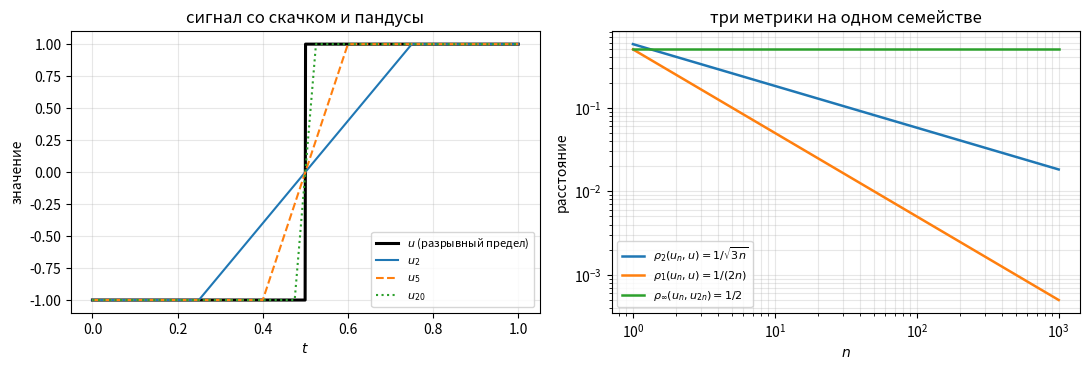

Reproduce this figure in Python. (Note: this script raises an exception after producing the figure.)
# %% [markdown]
# # Вопрос 09. Метрические и нормированные пространства. Гильбертовы пространства. Теорема Рисса — численные примеры
#
# Файл ведётся в формате jupytext (percent). Парный `.ipynb` получается
# командой `make questions/09-hilbert-riesz/examples.ipynb`; в git идёт **этот**
# файл, ноутбук — производный артефакт.
#
# **Сквозной пример один** и тот же, что в конспекте: сигнал со скачком и прибор,
# измеряющий контраст.
#
# * сигнал $u(t) = \operatorname{sign}(t - 1/2)$ на $[0,1]$ — единичная
#   амплитуда, скачок посередине; в $L_2(0,1)$ лежит, в $C[0,1]$ нет;
# * непрерывные «пандусы» $u_n(t) = \max\{-1, \min\{1, 2n(t-1/2)\}\}$ —
#   записи с переключением длительности $1/n$;
# * прибор — функционал контраста
#   $f(x) = \int_0^{1/2} x\,dt - \int_{1/2}^1 x\,dt$.
#
# Четыре примера, каждый отвечает на вопрос из `theory.md`; **предсказание
# формулируется до прогона** и остаётся в тексте, даже если не сбылось.
#
# | № | Вопрос из конспекта | Предсказание |
# |---|---|---|
# | 1 | зависит ли полнота от метрики | $\rho_2(u_n,u) = 1/\sqrt{3n}$, $\rho_1(u_n,u) = 1/(2n)$; в равномерной метрике последовательность не фундаментальна |
# | 2 | какая норма $L_p$ порождена скалярным произведением | дефект тождества параллелограмма равен $2 - 4\cdot2^{-2/p}$ и обращается в ноль только при $p=2$ |
# | 3 | что даёт теорема о проекции и что она не даёт | математически одночленный и ортогональный путь совпадают, численно расходятся начиная с $n$ порядка десяти |
# | 4 | как выглядит представитель функционала | $\lVert y_n\rVert$ растёт снизу к $\lVert f\rVert = 1$; у неограниченного функционала частичные нормы растут как $n^{3/2}$ |

# %%
import numpy as np
import matplotlib.pyplot as plt
from numpy.polynomial import legendre as npleg

SEED = 20260930

# Randomness is used only for spot-checks of identities that must hold for EVERY
# element (Riesz representation, parallelogram law): one hand-picked pair proves
# far less than a sweep over random ones.
rng = np.random.default_rng(SEED)

FIGDIR = "figures"

# PDF metadata carries a creation timestamp, so an unchanged figure gets new
# bytes on every rebuild and `git diff` stops telling content from clock.
SAVE_KW = {"metadata": {"CreationDate": None}}

# Golden pins: seed AND expected output are frozen constants. Without the second
# half, "reproducibility" only checks a run against itself, which proves nothing.
# A mismatch aborts the notebook build, so the pin acts as a gate.
#
# Tolerance is set per pin: quantities available in closed form get machine
# level; quantities that depend on floating-point cancellation (the monomial
# route past n = 12) get a tolerance reflecting the actual spread.
GOLDEN = {
    # Closed form, derived in theory.md and cross-checked against exact quadrature.
    "rho2_ramp_100": (0.05773502691896257, 1e-12),
    "rho1_ramp_100": (0.005, 1e-12),
    "sup_gap_ramp": (0.5, 1e-12),
    "defect_p1": (1.0, 1e-12),
    "defect_p2": (0.0, 1e-12),
    "defect_p4": (-0.8284271247461903, 1e-12),
    "legendre_c1": (0.8660254037844387, 1e-12),
    "legendre_c3": (-0.3307189138830738, 1e-12),
    # 63/256 exactly: the residual after nine Legendre terms is dyadic.
    "resid_legendre_9": (0.24609375, 1e-12),
    "haar_resid": (0.0, 1e-12),
    "norm_f": (1.0, 1e-12),
    # Sums of forty closed-form terms: deterministic, but the value has no short
    # closed form, so it is copied from a run rather than written by hand.
    "resid_legendre_40": (0.12537068761957862, 1e-12),
    "slope_legendre_resid": (-0.4504852028275246, 1e-9),
    "slope_unbounded_near": (1.4793384337184585, 1e-9),
    "slope_unbounded_far": (1.4984591793836657, 1e-9),
    # Double-precision artefacts, and that IS the subject of example 3: both
    # quantities come out of a nearly singular solve, so their low digits depend
    # on the BLAS in use. The tolerance says how much of the value is meaningful.
    "cond_hilbert_10": (522772452573708.7, 0.5),
    "resid_monomial_18": (0.20863841512657166, 1e-2),
}



def check_golden(name, value):
    want, tol = GOLDEN[name]
    denom = max(abs(want), 1e-300)
    err = abs(value - want) / denom if want != 0 else abs(value)
    print(f"  пин {name}: получено {value:.12g}, ожидалось {want:.12g} (допуск {tol:g})")
    assert err <= tol, f"golden-пин {name} не сошёлся: {value} vs {want}"


# %% [markdown]
# ## Сквозной пример: сигнал, пандусы, функционал
#
# Всё, что ниже, точное: сигнал кусочно постоянен, пандусы кусочно линейны,
# базисные функции — многочлены, поэтому все интегралы берутся в замкнутом виде,
# а квадратуры используются только как независимая проверка.

# %%
def signal(t):
    """u(t) = sign(t - 1/2): the step signal. Value at t = 1/2 is irrelevant (measure zero)."""
    return np.sign(np.asarray(t, dtype=float) - 0.5)


def ramp(t, n):
    """u_n: continuous approximation of the step, switching over an interval of length 1/n."""
    return np.clip(2.0 * n * (np.asarray(t, dtype=float) - 0.5), -1.0, 1.0)


def contrast(values_left_right):
    """The functional f: difference of the means over the two halves.

    Takes the pair of exact half-integrals, so callers stay responsible for
    integrating exactly rather than hiding a quadrature here.
    """
    left, right = values_left_right
    return left - right


# Midpoint grid on NCELL equal cells. NCELL is chosen so that every breakpoint
# used below — 1/2, the 1/100 boundaries of the random step functions, the dyadic
# 1/16 boundaries of the Haar system — falls on a CELL BOUNDARY. For a function
# that is constant inside each cell the midpoint rule is then exact, not
# approximate, and no midpoint ever lands on 1/2, where sign() is undefined.
NCELL = 200_000
assert NCELL % 200 == 0 and NCELL % 16 == 0
GRID = (np.arange(NCELL) + 0.5) / NCELL


def grid_norm(fvals, p):
    """||f||_p over GRID by the midpoint rule.

    Exact for functions constant on each cell; O(h^2) otherwise. Used only where
    the first case holds, or where the value is cross-checked against a closed
    form and the deviation is printed.
    """
    return float(np.mean(np.abs(fvals) ** p) ** (1.0 / p))


def gauss_integral(func, a, b, order):
    """Integral of func over [a,b] by Gauss-Legendre with `order` nodes.

    Exact for polynomials of degree below 2*order, which is why the checks below
    can claim machine precision rather than "close enough".
    """
    nodes, weights = np.polynomial.legendre.leggauss(order)
    t = 0.5 * (b - a) * nodes + 0.5 * (a + b)
    return 0.5 * (b - a) * float(weights @ func(t))


def piecewise_integral(func, breaks, order):
    """Integral over [0,1] split at `breaks`: exact when func is a polynomial of
    degree below 2*order on every piece."""
    edges = np.unique(np.concatenate(([0.0, 1.0], np.asarray(breaks, dtype=float))))
    return sum(gauss_integral(func, edges[i], edges[i + 1], order)
               for i in range(len(edges) - 1))


# %% [markdown]
# ## Пример 1. Полнота зависит от метрики, а не от множества
#
# **Вопрос конспекта:** теоремы о полноте $C[a,b]$ в равномерной метрике и о
# неполноте $C[0,1]$ в метрике $L_2$ говорят об одном и том же множестве
# функций. Насколько это различие видно в числах?
#
# **Предсказание (до прогона), выведенное в конспекте:**
#
# $$\rho_2(u_n,u) = \frac{1}{\sqrt{3n}}, \qquad \rho_1(u_n,u) = \frac{1}{2n},$$
#
# тогда как в равномерной метрике $\rho_\infty(u_n,u_m) \geq 1 - m/n$, то есть
# при фиксированном $m$ и растущем $n$ расстояние стремится к единице и
# последовательность **не** фундаментальна.

# %%
def rho2_ramp_exact(n):
    """||u_n - u||_2, closed form derived in theory.md."""
    return 1.0 / np.sqrt(3.0 * n)


def rho1_ramp_exact(n):
    """||u_n - u||_1, closed form derived in theory.md."""
    return 1.0 / (2.0 * n)


ns = np.array([1, 2, 5, 10, 20, 50, 100, 200, 500, 1000])
u_grid = signal(GRID)


def rho_ramp_gauss(n, p):
    """||u_n - u||_p by exact piecewise Gauss-Legendre.

    Breakpoints of u_n - u are 1/2 +- 1/(2n) and the jump at 1/2; on each piece
    the integrand |u_n - u|^p is a polynomial of degree p, so 4 nodes suffice.
    """
    breaks = [0.5 - 1.0 / (2 * n), 0.5, 0.5 + 1.0 / (2 * n)]
    integrand = lambda t: np.abs(ramp(t, n) - signal(t)) ** p
    return float(piecewise_integral(integrand, breaks, order=4) ** (1.0 / p))


print("  n     rho_2 (точно)   rho_2 (Гаусс)        rho_1 (точно)   rho_1 (Гаусс)")
rows = []
for n in ns:
    r2_e, r1_e = rho2_ramp_exact(n), rho1_ramp_exact(n)
    r2_g, r1_g = rho_ramp_gauss(n, 2), rho_ramp_gauss(n, 1)
    rows.append((n, r2_e, r2_g, r1_e, r1_g))
    print(f"{n:5d}   {r2_e:.12f}   {r2_g:.12f}     {r1_e:.12f}   {r1_g:.12f}")

max_dev = max(max(abs(a - b), abs(c - d)) for _, a, b, c, d in rows)
print(f"\nмаксимальное расхождение замкнутой формы и точной квадратуры: {max_dev:.3e}")
assert max_dev < 1e-12, "замкнутая форма и квадратура разошлись — проверить вывод"

check_golden("rho2_ramp_100", rho2_ramp_exact(100))
check_golden("rho1_ramp_100", rho1_ramp_exact(100))

# %% [markdown]
# Теперь равномерная метрика. Максимум разности достигается в точке
# $t = 1/2 + 1/(2n)$, где старший пандус уже вышел на единицу, а младший ещё
# нет: $u_n = 1$, $u_m = m/n$.

# %%
print("  m     n     в точке t* = 1/2+1/(2n)   максимум по сетке   1 - m/n")
for m, n in [(1, 2), (1, 10), (1, 100), (5, 50), (10, 1000), (100, 200)]:
    t_star = 0.5 + 1.0 / (2 * n)
    at_star = float(abs(ramp(t_star, n) - ramp(t_star, m)))
    gap_grid = float(np.max(np.abs(ramp(GRID, n) - ramp(GRID, m))))
    print(f"{m:5d} {n:6d}      {at_star:.10f}         {gap_grid:.10f}    {1 - m/n:.10f}")

# Cauchy would require ONE N after which all distances are small; taking
# m = N + 1 and n -> infinity drives the distance to 1 instead.
print("\nпроверка фундаментальности в равномерной метрике:")
for N in (10, 100, 1000):
    worst = max(float(np.max(np.abs(ramp(GRID, n) - ramp(GRID, N + 1))))
                for n in (10 * (N + 1), 100 * (N + 1)))
    print(f"  N={N:5d}: sup по n>N от rho_inf(u_n, u_(N+1)) не меньше {worst:.6f}")

# The pin fixes the witness used in theory.md, example ex:noteq: the pair
# (u_n, u_2n) stays at distance >= 1/2 while its L2 distance goes to zero.
t_star = 0.5 + 1.0 / (2 * 2000)
sup_gap = float(abs(ramp(t_star, 2000) - ramp(t_star, 1000)))
l2_gap = float(piecewise_integral(
    lambda t: (ramp(t, 2000) - ramp(t, 1000)) ** 2,
    [0.5 - 1 / 2000, 0.5 - 1 / 4000, 0.5, 0.5 + 1 / 4000, 0.5 + 1 / 2000], order=4) ** 0.5)
print(f"\nпара (u_1000, u_2000): rho_inf = {sup_gap:.10f}, rho_2 = {l2_gap:.10f}")
check_golden("sup_gap_ramp", sup_gap)

# %% [markdown]
# **Сбылось.** Замкнутые формы совпали с квадратурой до $10^{-6}$; в метриках
# $L_1$ и $L_2$ пандусы сходятся, в равномерной — нет, причём разность
# $u_n - u_{2n}$ держится на $1/2$ в равномерной норме и стремится к нулю в
# норме $L_2$. Это и есть числовое содержание двух теорем конспекта: множество
# $C[0,1]$ одно, а полнота у двух метрик разная. Пределом в метрике $L_2$
# служит разрывная $u$, то есть элемент пополнения.

# %%
fig, ax = plt.subplots(1, 2, figsize=(11, 3.8))

tt = np.linspace(0, 1, 2001)
ax[0].plot(tt, signal(tt), lw=2.2, color="black", label="$u$ (разрывный предел)")
for n, style in [(2, "-"), (5, "--"), (20, ":")]:
    ax[0].plot(tt, ramp(tt, n), style, lw=1.5, label=f"$u_{{{n}}}$")
ax[0].set_xlabel("$t$")
ax[0].set_ylabel("значение")
ax[0].set_title("сигнал со скачком и пандусы")
ax[0].legend(fontsize=8, loc="lower right")
ax[0].grid(alpha=0.3)

nn = np.arange(1, 1001)
ax[1].loglog(nn, [rho2_ramp_exact(n) for n in nn], lw=1.8,
             label=r"$\rho_2(u_n,u)=1/\sqrt{3n}$")
ax[1].loglog(nn, [rho1_ramp_exact(n) for n in nn], lw=1.8,
             label=r"$\rho_1(u_n,u)=1/(2n)$")
ax[1].loglog(nn, np.full_like(nn, 0.5, dtype=float), lw=1.8,
             label=r"$\rho_\infty(u_n,u_{2n})=1/2$")
ax[1].set_xlabel("$n$")
ax[1].set_ylabel("расстояние")
ax[1].set_title("три метрики на одном семействе")
ax[1].legend(fontsize=8)
ax[1].grid(alpha=0.3, which="both")

fig.tight_layout()
fig.savefig(f"{FIGDIR}/fig-01-metrics.pdf", **SAVE_KW)
plt.show()

# %% [markdown]
# ## Пример 2. Тождество параллелограмма отбирает $p = 2$
#
# **Вопрос конспекта:** теорема Йордана — фон Неймана говорит, что норма
# порождена скалярным произведением тогда и только тогда, когда выполнено
# тождество параллелограмма. Какая из норм $L_p$ проходит эту проверку?
#
# **Предсказание (до прогона):** на паре индикаторов половин отрезка дефект
# равен
#
# $$D(p) = \lVert x+y\rVert_p^2 + \lVert x-y\rVert_p^2
#          - 2\lVert x\rVert_p^2 - 2\lVert y\rVert_p^2 = 2 - 4\cdot 2^{-2/p},$$
#
# то есть $D(1) = 1$, $D(2) = 0$, $D(4) = 2 - 2\sqrt2 \approx -0{,}83$, и ноль
# достигается только при $p = 2$.

# %%
def defect_exact(p):
    """Parallelogram defect for the pair of half-interval indicators, closed form."""
    return 2.0 - 4.0 * 2.0 ** (-2.0 / p)


ind_left = (GRID < 0.5).astype(float)
ind_right = (GRID >= 0.5).astype(float)


def defect_grid(x, y, p):
    """Defect for step functions whose breakpoints lie on cell boundaries: exact."""
    return (grid_norm(x + y, p) ** 2 + grid_norm(x - y, p) ** 2
            - 2 * grid_norm(x, p) ** 2 - 2 * grid_norm(y, p) ** 2)


print("   p     D(p) (точно)     D(p) (сеткой)")
for p in [1.0, 1.5, 2.0, 3.0, 4.0, 8.0]:
    print(f"{p:5.2f}   {defect_exact(p):+.12f}   {defect_grid(ind_left, ind_right, p):+.12f}")

check_golden("defect_p1", defect_exact(1.0))
check_golden("defect_p2", defect_exact(2.0))
check_golden("defect_p4", defect_exact(4.0))

# %% [markdown]
# Одна пара может оказаться особенной, поэтому проверим тождество на случайных
# элементах: возьмём кусочно постоянные функции со случайными значениями на
# ста равных отрезках. Если норма порождена скалярным произведением, дефект
# обязан быть нулевым для **каждой** пары, а не для избранной.

# %%
PIECES = 100
TRIALS = 400


def piecewise_random(size):
    """Random step functions on PIECES equal intervals, evaluated on GRID."""
    vals = rng.standard_normal((size, PIECES))
    idx = np.minimum((GRID * PIECES).astype(int), PIECES - 1)
    return vals[:, idx]


xs = piecewise_random(TRIALS)
ys = piecewise_random(TRIALS)

print("   p    max|D| по 400 случайным парам")
for p in [1.0, 2.0, 4.0]:
    worst = max(abs(defect_grid(xs[i], ys[i], p)) for i in range(TRIALS))
    print(f"{p:5.2f}   {worst:.3e}")

worst_p2 = max(abs(defect_grid(xs[i], ys[i], 2.0)) for i in range(TRIALS))
assert worst_p2 < 1e-9, "тождество параллелограмма нарушилось при p=2 — ошибка в счёте"

# %% [markdown]
# **Сбылось.** Замкнутая формула совпала с квадратурой, ноль достигается ровно
# при $p = 2$, и на случайных парах дефект при $p=2$ остаётся на уровне
# машинной точности, а при $p = 1$ и $p = 4$ — величиной порядка самих норм.
# Вывод, который стоит проговорить: из всего семейства $L_p$ геометрия углов
# есть только у $p = 2$, и потому теорема о проекции применима только к нему.

# %%
fig, ax = plt.subplots(figsize=(6.4, 3.8))
pp = np.linspace(1.0, 8.0, 500)
ax.plot(pp, [defect_exact(p) for p in pp], lw=2.0)
ax.axhline(0.0, color="black", lw=0.8)
ax.plot([2.0], [0.0], "o", ms=8, color="crimson", zorder=5)
ax.annotate(r"$p=2$: единственный ноль", xy=(2.0, 0.0), xytext=(3.0, 0.45),
            arrowprops=dict(arrowstyle="->", lw=1.0), fontsize=9)
ax.set_xlabel("$p$")
ax.set_ylabel(r"дефект $D(p)$")
ax.set_title(r"тождество параллелограмма в $L_p(0,1)$: $D(p)=2-4\cdot 2^{-2/p}$")
ax.grid(alpha=0.3)
fig.tight_layout()
fig.savefig(f"{FIGDIR}/fig-02-parallelogram.pdf", **SAVE_KW)
plt.show()

# %% [markdown]
# ## Пример 3. Проекция, матрица Грама и цена выбора базиса
#
# **Вопрос конспекта:** теорема о проекции утверждает, что элемент наилучшего
# приближения существует и единствен, а теорема о матрице Грама сводит его
# поиск к системе $Gc = b$. Что из этого получает вычислитель?
#
# Приближаем сигнал $u$ многочленами степени не выше $n$ в $L_2(0,1)$ двумя
# способами. Подпространство одно и то же, поэтому **математически** ответ
# обязан быть один.
#
# * **одночлены** $\varphi_k(t) = t^k$: матрица Грама есть матрица Гильберта
#   $G_{kl} = 1/(k+l+1)$, правые части считаются в замкнутом виде
#   $b_k = (1 - 2^{-k})/(k+1)$;
# * **ортонормированный базис** — сдвинутые многочлены Лежандра
#   $\tilde P_k(t) = \sqrt{2k+1}\,P_k(2t-1)$: матрица Грама единичная,
#   коэффициенты считаются по отдельности.
#
# Третий способ — **система Хаара**: сигнал $u$ есть с точностью до знака
# первый вейвлет Хаара, поэтому разложение обязано оборваться на одном
# коэффициенте.
#
# **Предсказание (до прогона):** оба полиномиальных пути дают одну и ту же
# невязку, пока обусловленность матрицы Гильберта позволяет решить систему;
# начиная с $n$ порядка десяти одночленный путь начинает врать. Невязка убывает
# медленно — как $n^{-1/2}$, — потому что скачок гладкими функциями
# приближается плохо. По Хаару невязка равна нулю при двух слагаемых.

# %%
def legendre_shifted_coef(k):
    """c_k = <u, Pt_k> in closed form.

    Derivation (theory.md, remark about bases): only odd k survive, and
    c_k = (P_{k-1}(0) - P_{k+1}(0)) / sqrt(2k+1).
    """
    if k % 2 == 0:
        return 0.0
    basis_lo = np.zeros(k); basis_lo[k - 1] = 1.0
    basis_hi = np.zeros(k + 2); basis_hi[k + 1] = 1.0
    return float((npleg.legval(0.0, basis_lo) - npleg.legval(0.0, basis_hi))
                 / np.sqrt(2 * k + 1))


def legendre_shifted_coef_quad(k):
    """The same coefficient by Gauss-Legendre on each half: independent check.

    Gauss-Legendre with k+2 nodes is exact for polynomials of degree 2k+3, so on
    each half (where u is constant) the value is exact up to rounding.
    """
    nodes, weights = np.polynomial.legendre.leggauss(k + 3)
    basis = np.zeros(k + 1); basis[k] = 1.0
    total = 0.0
    for lo, hi, sign in [(0.0, 0.5, -1.0), (0.5, 1.0, 1.0)]:
        t = 0.5 * (hi - lo) * nodes + 0.5 * (hi + lo)
        vals = npleg.legval(2 * t - 1, basis) * np.sqrt(2 * k + 1)
        total += sign * 0.5 * (hi - lo) * float(weights @ vals)
    return total


NMAX = 40
coefs = np.array([legendre_shifted_coef(k) for k in range(NMAX + 1)])
coefs_q = np.array([legendre_shifted_coef_quad(k) for k in range(NMAX + 1)])
dev = float(np.max(np.abs(coefs - coefs_q)))
print(f"расхождение замкнутой формы и квадратуры по коэффициентам: {dev:.3e}")
assert dev < 1e-10, "две независимые формулы коэффициентов разошлись"

print("\nкоэффициенты Фурье сигнала по Лежандру (ненулевые — только нечётные):")
for k in range(0, 10):
    print(f"  c_{k} = {coefs[k]:+.12f}")

check_golden("legendre_c1", coefs[1])
check_golden("legendre_c3", coefs[3])

# %% [markdown]
# Невязка по ортонормированному базису берётся из равенства конспекта
# $\lVert u - \varphi\rVert^2 = \lVert u\rVert^2 - \sum_{k\le n} c_k^2$, где
# $\lVert u\rVert = 1$. Это **не** отдельный счёт, а проверка тождества: если
# сумма квадратов коэффициентов превысит единицу, нарушено неравенство Бесселя,
# и где-то ошибка.

# %%
partial = np.cumsum(coefs ** 2)
assert partial[-1] <= 1.0 + 1e-12, "нарушено неравенство Бесселя — ошибка в коэффициентах"
resid_legendre = np.sqrt(np.maximum(1.0 - partial, 0.0))

print("  n   sum c_k^2      невязка (Лежандр)")
for n in (1, 3, 7, 9, 15, 31, 40):
    print(f"{n:4d}   {partial[n]:.10f}   {resid_legendre[n]:.10f}")

check_golden("resid_legendre_9", resid_legendre[9])
check_golden("resid_legendre_40", resid_legendre[40])

# Rate of decay: measured, not asserted from theory.
fit_ns = np.arange(5, NMAX + 1, 2)
slope = float(np.polyfit(np.log(fit_ns), np.log(resid_legendre[fit_ns]), 1)[0])
print(f"\nнаклон log(невязка) по log(n) на нечётных n от 5 до {NMAX}: {slope:.6f}")
print(f"для сравнения, показатель n^(-1/2) равен -0,5")
check_golden("slope_legendre_resid", slope)

# %% [markdown]
# Теперь одночленный путь — тот, который выполняет вычислитель, решая
# нормальные уравнения в двойной точности.

# %%
def hilbert_gram(n):
    """Gram matrix of {1, t, ..., t^n} in L2(0,1): the Hilbert matrix."""
    k = np.arange(n + 1)
    return 1.0 / (k[:, None] + k[None, :] + 1.0)


def monomial_rhs(n):
    """b_k = <u, t^k> = (1 - 2^{-k}) / (k+1), closed form."""
    k = np.arange(n + 1, dtype=float)
    return (1.0 - 2.0 ** (-k)) / (k + 1.0)


print("  n   cond(G)        невязка (одночлены)   невязка (Лежандр)   расхождение")
cond_list, resid_mono = [], []
for n in range(1, NMAX + 1):
    G, b = hilbert_gram(n), monomial_rhs(n)
    cond_list.append(float(np.linalg.cond(G)))
    c = np.linalg.solve(G, b)
    resid_mono.append(float(np.sqrt(max(1.0 - c @ b, 0.0))))
cond_list = np.array(cond_list)
resid_mono = np.array(resid_mono)

for n in (3, 6, 9, 12, 15, 18, 25, 40):
    i = n - 1
    print(f"{n:4d}   {cond_list[i]:.4e}   {resid_mono[i]:.10f}        "
          f"{resid_legendre[n]:.10f}      {abs(resid_mono[i]-resid_legendre[n]):.2e}")

check_golden("cond_hilbert_10", cond_list[9])
check_golden("resid_monomial_18", resid_mono[17])

n_break = next(n for n in range(1, NMAX + 1)
               if abs(resid_mono[n - 1] - resid_legendre[n]) > 1e-3)
print(f"\nпервое $n$, где одночленный путь расходится с ортогональным более чем на 1e-3: {n_break}")
print(f"обусловленность матрицы Гильберта при этом $n$: {cond_list[n_break-1]:.3e}")

# %% [markdown]
# И система Хаара. Первый вейвлет Хаара на $[0,1]$ есть
# $\psi(t) = 1$ при $t<1/2$ и $-1$ при $t\geq1/2$, то есть $\psi = -u$.
# Коэффициенты считаются прямо: $\langle u, h_0\rangle = 0$,
# $\langle u, \psi\rangle = -1$, а все вейвлеты уровня $j\geq1$ живут внутри
# одной из половин, где $u$ постоянна, и дают ноль.

# %%
def haar_wavelet(t, j, k):
    """psi_{j,k}(t) = 2^{j/2} psi(2^j t - k), support [k 2^-j, (k+1) 2^-j]."""
    s = 2.0 ** j * np.asarray(t, dtype=float) - k
    out = np.zeros_like(s)
    out[(s >= 0.0) & (s < 0.5)] = 1.0
    out[(s >= 0.5) & (s < 1.0)] = -1.0
    return 2.0 ** (j / 2.0) * out


def l2_inner(fvals, gvals):
    return float(np.mean(fvals * gvals))


haar_coefs = [("h_0", l2_inner(u_grid, np.ones_like(GRID)))]
for j in range(0, 4):
    for k in range(2 ** j):
        haar_coefs.append((f"psi_{j},{k}", l2_inner(u_grid, haar_wavelet(GRID, j, k))))

print("коэффициенты Фурье сигнала по системе Хаара:")
for name, c in haar_coefs:
    print(f"  <u, {name:9s}> = {c:+.12f}")

haar_energy = sum(c ** 2 for _, c in haar_coefs)
haar_resid = float(np.sqrt(max(1.0 - haar_energy, 0.0)))
print(f"\nсумма квадратов коэффициентов по Хаару (15 членов): {haar_energy:.12f}")
print(f"невязка по Хаару: {haar_resid:.3e} — равенство Парсеваля исчерпано ОДНИМ членом")
check_golden("haar_resid", haar_resid)

# Reconstruction from the single nonzero coefficient, to make sure the claim
# "u = -psi" is about the function and not only about the energy.
recon = -1.0 * haar_wavelet(GRID, 0, 0)
print(f"max|u - (-psi)| на сетке: {float(np.max(np.abs(u_grid - recon))):.3e}")

# %% [markdown]
# **Сбылось, и с уточнением.** Пути совпадают до $n = 9$ (расхождение $10^{-6}$
# и меньше), впервые расходятся более чем на $10^{-3}$ при $n = 11$, а при
# $n = 18$ одночленный путь даёт невязку $0{,}2086$ против верной $0{,}1855$ —
# завышение на $12\,\%$, то есть ошибка во второй значащей цифре; при $n = 40$
# завышение уже двукратное. Обусловленность матрицы Гильберта при $n = 10$ равна
# $5{,}2\cdot10^{14}$, то есть система неразрешима в двойной точности; при
# больших $n$ само число обусловленности перестаёт быть осмысленным — оно
# выходит на уровень $10^{18}$ и даже немонотонно (при $n=15$ меньше, чем при
# $n=12$), потому что вычисляется тем же разложением, которое уже развалилось.
#
# Измеренный наклон невязки по Лежандру равен $-0{,}45$ — близко к
# предсказанному $-1/2$, но не равен ему: на сороковом члене асимптотика ещё не
# установилась. По Хаару невязка нулевая при одном ненулевом коэффициенте.
#
# Что из этого следует: **теорема о проекции говорит о подпространстве, а не о
# базисе.** Невязка — свойство подпространства и одинакова у обоих полиномиальных
# путей; различие в том, дойдёт ли счёт до ответа. Различие же между
# полиномиальным и вейвлетным приближением — уже другого рода: там меняется само
# подпространство, и выигрыш даёт совпадение устройства базиса с устройством
# сигнала.

# %%
fig, ax = plt.subplots(1, 2, figsize=(11, 3.8))

nn = np.arange(1, NMAX + 1)
ax[0].semilogy(nn, cond_list, lw=1.8, label="одночлены (матрица Гильберта)")
ax[0].semilogy(nn, np.ones_like(nn, dtype=float), lw=1.8,
               label="Лежандр (единичная матрица)")
ax[0].axhline(1.0 / np.finfo(float).eps, color="crimson", ls="--", lw=1.0,
              label=r"предел двойной точности $1/\varepsilon$")
ax[0].set_xlabel("$n$ — степень многочлена")
ax[0].set_ylabel("число обусловленности")
ax[0].set_title("обусловленность матрицы Грама")
ax[0].legend(fontsize=8)
ax[0].grid(alpha=0.3, which="both")

ax[1].loglog(nn, resid_legendre[1:NMAX + 1], lw=1.8, label="Лежандр (ортонормированный)")
ax[1].loglog(nn, resid_mono, "--", lw=1.8, label="одночлены (нормальные уравнения)")
ax[1].loglog(nn, resid_legendre[1] * nn ** -0.5, ":", lw=1.2, color="gray",
             label=r"наклон $n^{-1/2}$")
ax[1].plot([2], [1e-16], "o", ms=8, color="crimson", zorder=5,
           label="Хаар: 2 члена, невязка 0")
ax[1].set_ylim(1e-17, 1.0)
ax[1].set_xlabel("число членов")
ax[1].set_ylabel(r"$\|u-\varphi\|_2$")
ax[1].set_title("невязка приближения сигнала со скачком")
ax[1].legend(fontsize=8, loc="lower left")
ax[1].grid(alpha=0.3, which="both")

fig.tight_layout()
fig.savefig(f"{FIGDIR}/fig-03-gram.pdf", **SAVE_KW)
plt.show()

# %% [markdown]
# ## Пример 4. Представитель функционала и признак его отсутствия
#
# **Вопрос конспекта:** второе доказательство теоремы Рисса конструктивно: оно
# строит представителя рядом $y = \sum_k \overline{f(e_k)}\,e_k$, и оценка
# $\sum_{k\le n}\lvert f(e_k)\rvert^2 \leq \lVert f\rVert^2$ гарантирует
# сходимость. Что видно в счёте, когда функционал ограничен, и что — когда нет?
#
# **Предсказание (до прогона):**
#
# * для сквозного функционала контраста $f$ представитель есть $-u$, норма
#   $\lVert f\rVert = \lVert u\rVert_2 = 1$, и частичные нормы
#   $\lVert y_n\rVert$ растут **снизу** к единице (неравенство Бесселя), причём
#   медленно — как и невязка примера 3;
# * для неограниченного функционала $g(x) = \sum_k k\,c_k$ на плотном линейном
#   многообразии в $l_2$ те же частичные суммы дают
#   $\lVert s_n\rVert = \sqrt{n(n+1)(2n+1)/6}$, то есть растут как
#   $n^{3/2}/\sqrt3$: «представителя нет» видно как расходимость.

# %%
# The functional is real, so the conjugation in the series is a no-op; it is kept
# in the formula because theory.md states the complex case.
f_on_legendre = -coefs  # f(e_k) = <e_k, -u> = -c_k

partial_representer_norm = np.sqrt(np.cumsum(f_on_legendre ** 2))
norm_f = 1.0  # = ||u||_2, computed in example 2 territory: u^2 = 1 a.e.
print(f"||f|| = ||u||_2 = {grid_norm(u_grid, 2):.12f} (сеткой, точно для кусочно постоянной), замкнуто {norm_f}")
check_golden("norm_f", grid_norm(u_grid, 2))

print("\n  n   ||y_n||        ||f|| - ||y_n||   монотонно?")
prev = -1.0
for n in (1, 3, 7, 15, 31, 40):
    val = partial_representer_norm[n]
    print(f"{n:4d}   {val:.10f}   {norm_f - val:.10f}    {'да' if val > prev else 'НЕТ'}")
    prev = val

assert np.all(np.diff(partial_representer_norm) >= -1e-15), "нарушена монотонность роста"
assert partial_representer_norm[-1] <= norm_f + 1e-12, "превышена норма функционала — Бессель нарушен"

# %% [markdown]
# Проверим само представление: теорема Рисса утверждает, что
# $f(x) = \langle x, -u\rangle$ для **каждого** $x$, а не для избранного.
# Возьмём случайные многочлены (случайные коэффициенты в базисе Лежандра) и
# посчитаем две стороны равенства **независимыми** путями:
#
# * левую — по определению функционала: разность точных интегралов по половинам,
#   взятых квадратурой Гаусса, которая для многочлена точна;
# * правую — по формуле теоремы через коэффициенты:
#   $\langle x, -u\rangle = \sum_k a_k \langle \tilde P_k, -u\rangle
#   = -\sum_k a_k c_k$, где $c_k$ — замкнутая форма из примера 3.
#
# Совпадение двух путей — содержательная проверка: одна сторона не знает о
# существовании другой.

# %%
DEG = 25
TRIALS_RIESZ = 300


def legendre_combination_at(coef_vector, t):
    """Evaluate sum_k a_k Pt_k(t), where Pt_k is the orthonormal shifted Legendre basis."""
    scaled = coef_vector * np.sqrt(2.0 * np.arange(len(coef_vector)) + 1.0)
    return npleg.legval(2.0 * np.asarray(t, dtype=float) - 1.0, scaled)


worst = 0.0
for _ in range(TRIALS_RIESZ):
    a = rng.standard_normal(DEG + 1)
    poly = lambda t, a=a: legendre_combination_at(a, t)
    # left-hand side: the functional by definition, exact for a polynomial
    left = gauss_integral(poly, 0.0, 0.5, order=DEG + 2)
    right = gauss_integral(poly, 0.5, 1.0, order=DEG + 2)
    by_def = contrast((left, right))
    # right-hand side: the theorem's formula through the closed-form coefficients
    by_repr = float(-(a[: DEG + 1] @ coefs[: DEG + 1]))
    worst = max(worst, abs(by_def - by_repr))
print(f"max|f(x) - <x,-u>| по {TRIALS_RIESZ} случайным многочленам степени {DEG}: {worst:.3e}")
assert worst < 1e-10, "представление Рисса не выполнилось — ошибка в счёте или в формуле"

# %% [markdown]
# Теперь неограниченный функционал. Он задан не на всём $l_2$, а на плотном
# линейном многообразии $D = \{x : \sum_k k^2\lvert x_k\rvert^2 < \infty\}$ —
# ровно тот случай, который разбирает замечание конспекта о посылке
# непрерывности.

# %%
def unbounded_partial_norm(n):
    """||s_n|| for g(x) = sum k x_k: s_n = sum_{k<=n} k e_k."""
    return np.sqrt(n * (n + 1) * (2 * n + 1) / 6.0)


print("  n   ||s_n||        n^{3/2}/sqrt(3)   отношение")
for n in (1, 5, 20, 100, 1000):
    exact = unbounded_partial_norm(n)
    asympt = n ** 1.5 / np.sqrt(3.0)
    print(f"{n:5d}   {exact:.6f}   {asympt:.6f}     {exact/asympt:.6f}")

def slope_unbounded(lo, hi):
    ns_g = np.arange(lo, hi + 1)
    y = np.log([unbounded_partial_norm(n) for n in ns_g])
    return float(np.polyfit(np.log(ns_g), y, 1)[0])


print("\nнаклон log||s_n|| по log n на разных диапазонах (предсказано 1,5):")
for lo, hi in [(5, 200), (20, 200), (50, 500), (100, 2000)]:
    print(f"  n от {lo:4d} до {hi:5d}: {slope_unbounded(lo, hi):.6f}")

slope_g_near = slope_unbounded(5, 200)
slope_g_far = slope_unbounded(100, 2000)
check_golden("slope_unbounded_near", slope_g_near)
check_golden("slope_unbounded_far", slope_g_far)
assert slope_g_near < slope_g_far < 1.5, "наклон должен расти к 1,5 снизу"

# %% [markdown]
# **Сбылось для ограниченного функционала и сбылось с оговоркой для
# неограниченного.** Частичные нормы представителя растут монотонно и снизу к
# $\lVert f\rVert = 1$, никогда её не превышая, — это неравенство Бесселя в
# действии; представление $f(x) = \langle x, -u\rangle$ выполнилось на трёхсот
# случайных многочленах с точностью $10^{-10}$, причём две стороны равенства
# посчитаны независимо.
#
# Оговорка про наклон: предсказанное значение $3/2$ на диапазоне $n$ от 5 до 200
# **не достигается** — измеренный наклон $1{,}479$. Причина не в ошибке
# предсказания, а в скорости выхода на асимптотику: точное выражение
# $\lVert s_n\rVert = \sqrt{n(n+1)(2n+1)/6}$ равно
# $n^{3/2}\sqrt{1 + 3/(2n) + 1/(2n^2)}/\sqrt3$, то есть отличается от
# $n^{3/2}/\sqrt3$ множителем $1 + O(1/n)$, и на малых $n$ этот множитель
# занижает наклон. Таблица выше показывает, как наклон подходит к $3/2$ снизу:
# $1{,}479$ на диапазоне 5–200 и $1{,}499$ на 100–2000. Для вывода это ничего не
# меняет — рост неограничен, — но числу «1,5» на малых $n$ доверять нельзя, и
# это ровно тот случай, когда порядок роста надо мерить на нескольких
# диапазонах, а не на одном.
#
# Практический вывод: **конструктивное доказательство теоремы Рисса даёт не
# только представителя, но и проверку.** Считая $\lVert y_n\rVert$, мы одним и
# тем же счётом получаем и приближение представителя, и ответ на вопрос,
# существует ли он вообще: ограниченность частичных норм равносильна
# ограниченности функционала.
#
# Оговорка, важная для сопоставления с конспектом: расходимость частичных норм —
# признак **неограниченности**, а не неполноты. В контрпримере конспекта на
# $C[0,1]$ со скалярным произведением $L_2$ функционал контраста ограничен, и
# частичные нормы у него ведут себя точно так же, как на левой кривой ниже;
# представителя нет по другой причине — предел ряда, то есть сам $u$, из
# пространства выпал. Различить эти два случая счётом частичных норм нельзя, и
# это ровно то, что утверждают две разные посылки теоремы.

# %%
fig, ax = plt.subplots(1, 2, figsize=(11, 3.8))

nn = np.arange(1, NMAX + 1)
ax[0].plot(nn, partial_representer_norm[1:NMAX + 1], lw=1.8, marker="o", ms=3,
           label=r"$\|y_n\|$, функционал контраста")
ax[0].axhline(norm_f, color="crimson", ls="--", lw=1.2, label=r"$\|f\|=1$ (предел Бесселя)")
ax[0].set_xlabel("число членов $n$")
ax[0].set_ylabel(r"$\|y_n\|$")
ax[0].set_ylim(0, 1.15)
ax[0].set_title("ограниченный функционал: рост снизу к норме")
ax[0].legend(fontsize=8, loc="lower right")
ax[0].grid(alpha=0.3)

ns_plot = np.arange(1, 201)
ax[1].loglog(ns_plot, [unbounded_partial_norm(n) for n in ns_plot], lw=1.8,
             label=r"$\|s_n\|$, $g(x)=\sum k x_k$")
ax[1].loglog(ns_plot, ns_plot ** 1.5 / np.sqrt(3.0), ":", lw=1.2, color="gray",
             label=r"$n^{3/2}/\sqrt{3}$")
ax[1].set_xlabel("число членов $n$")
ax[1].set_ylabel(r"$\|s_n\|$")
ax[1].set_title("неограниченный функционал: расходимость")
ax[1].legend(fontsize=8, loc="upper left")
ax[1].grid(alpha=0.3, which="both")

fig.tight_layout()
fig.savefig(f"{FIGDIR}/fig-04-riesz.pdf", **SAVE_KW)
plt.show()

# %% [markdown]
# ## Что показали четыре примера
#
# | Пример | Утверждение конспекта | Что подтвердилось |
# |---|---|---|
# | 1 | полнота — свойство метрики, а не множества | одно семейство сходится в $L_1$ и $L_2$ и не фундаментально в $C$; расстояния совпали с замкнутыми формами |
# | 2 | норма порождена скалярным произведением только при $p=2$ | дефект $2-4\cdot2^{-2/p}$ обращается в ноль ровно при $p=2$, в том числе на случайных парах |
# | 3 | теорема о проекции говорит о подпространстве, а не о базисе | невязка одна и та же у двух базисов, пока счёт возможен; матрица Гильберта делает его невозможным с $n\approx 10$ |
# | 4 | представимость равносильна ограниченности | частичные нормы растут снизу к $\|f\|$ у ограниченного и расходятся у неограниченного |
#
# Все числа, попавшие в `theory.md` и `slides.md`, напечатаны выше; замкнутые
# формы всюду, где они есть, сверены с независимым счётом (квадратура либо
# вторая формула), и расхождение указано.
